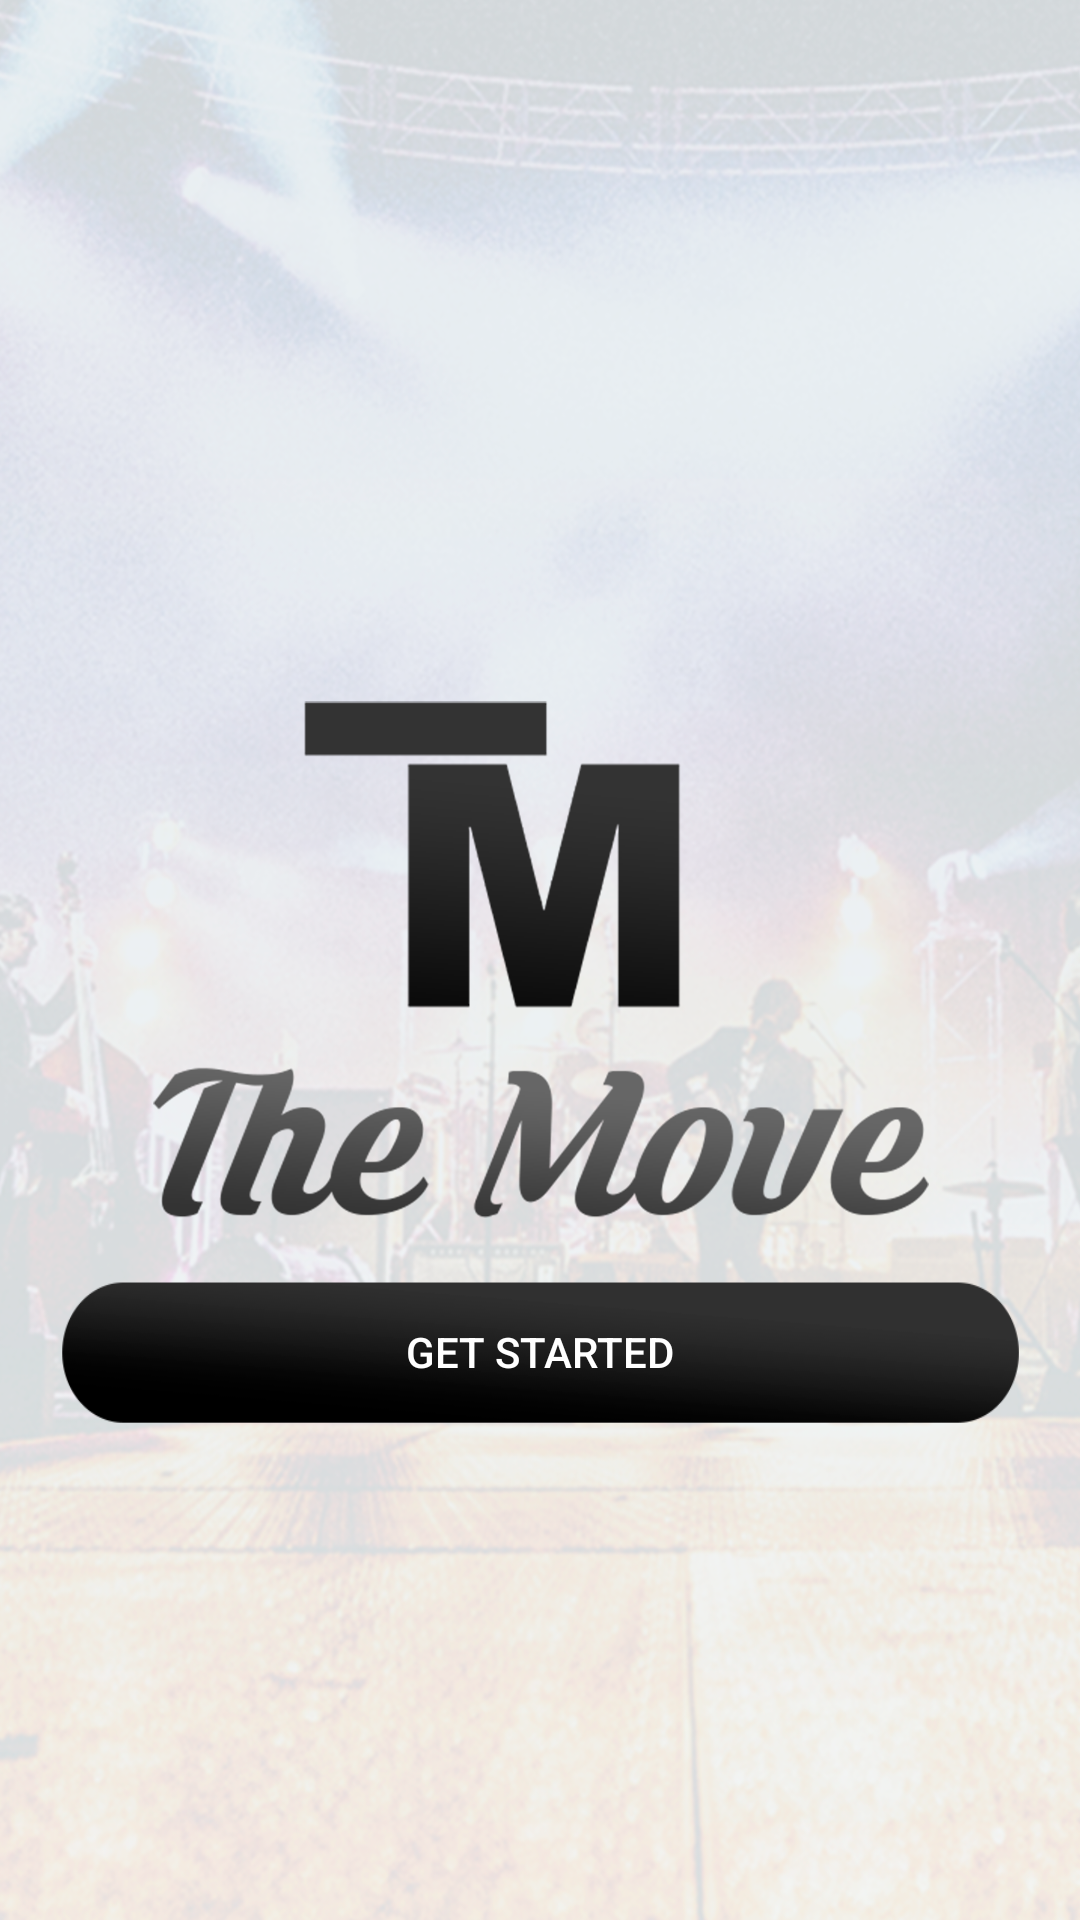

This screen was rendered from an Android layout file. Write that file and the resources it references.
<!-- AndroidManifest.xml: application theme AppTheme.NoActionBar -->
<!-- res/layout/activity_splashscreen.xml -->
<RelativeLayout xmlns:android="http://schemas.android.com/apk/res/android"
    android:layout_width="match_parent"
    android:layout_height="match_parent"
    android:background="@drawable/splash">

    <ImageView
        android:id="@+id/logo"
        android:layout_width="match_parent"
        android:layout_height="wrap_content"
        android:layout_centerVertical="true"
        android:src="@drawable/logo_splash" />


    <Button
        android:id="@+id/btn_getstart"
        android:layout_width="match_parent"
        android:layout_height="wrap_content"
        android:layout_below="@+id/logo"
        android:layout_centerInParent="true"
        android:layout_marginLeft="@dimen/text_20"
        android:layout_marginRight="@dimen/text_20"
        android:layout_marginTop="@dimen/dimens_20dp"
        android:background="@drawable/button_splash"
        android:text="@string/str_getstart"
        android:textColor="@color/colorWhite" />

</RelativeLayout>
<!-- resources referenced by this layout -->
<resources>
  <color name="colorWhite">#FFFFFF</color>
  <dimen name="dimens_20dp">20dp</dimen>
  <dimen name="text_20">20sp</dimen>
  <!-- drawable button_splash: png bitmap (drawable-hdpi, 2062 bytes) -->
  <!-- drawable logo_splash: png bitmap (drawable-hdpi, 22585 bytes) -->
  <!-- drawable splash: png bitmap (drawable-hdpi, 401227 bytes) -->
  <string name="str_getstart">Get Started</string>
  <style name="AppTheme.NoActionBar">
          <item name="windowActionBar">false</item>
          <item name="windowNoTitle">true</item>
  
      </style>
</resources>
